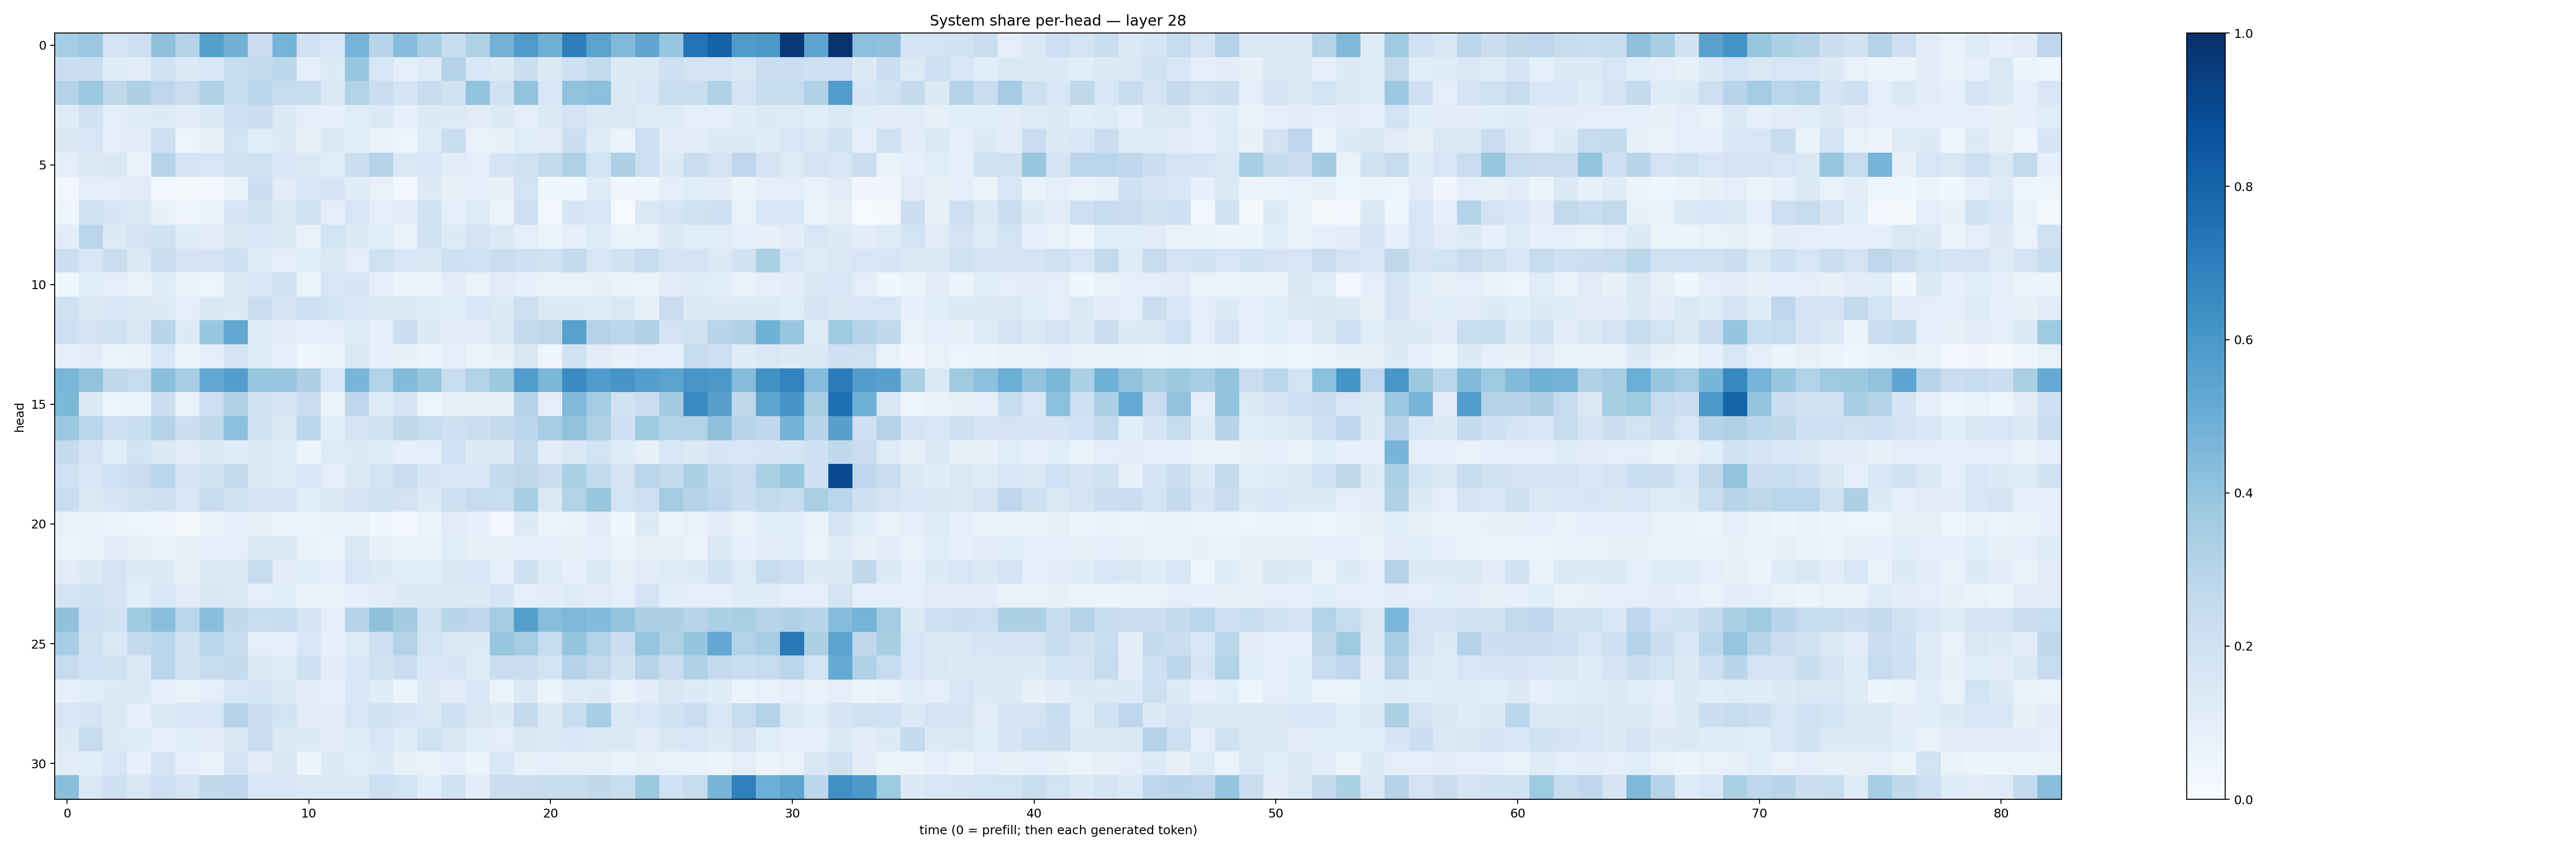

Source data for this figure (header and first rows):
0.34845388, 0.3794191, 0.1726403, 0.21449512, 0.41284612, 0.30626437, 0.5651339, 0.4824116, 0.228277, 0.47504488, 0.20015946, 0.15870513, 0.4696074, 0.29274687, 0.42994872, 0.34605545, 0.23473178, 0.32148296, 0.47801635, 0.58206135, 0.48959553, 0.69664127, 0.55067986, 0.44722795
0.2196, 0.2208, 0.1193, 0.1107, 0.1916, 0.1355, 0.1549, 0.2401, 0.2581, 0.2811, 0.09701, 0.1281, 0.3856, 0.163, 0.08802, 0.1248, 0.3047, 0.1546, 0.1325, 0.2163, 0.1292, 0.2107, 0.2607, 0.1342
0.3027, 0.3799, 0.2729, 0.3261, 0.2741, 0.2277, 0.3174, 0.2472, 0.2786, 0.2454, 0.2395, 0.1449, 0.3132, 0.2264, 0.1662, 0.2379, 0.1957, 0.4049, 0.1933, 0.403, 0.1586, 0.4063, 0.4218, 0.1277
0.118, 0.1922, 0.09716, 0.118, 0.1275, 0.1111, 0.1379, 0.2131, 0.2195, 0.1328, 0.1005, 0.08787, 0.1168, 0.1398, 0.09232, 0.1328, 0.127, 0.1098, 0.1265, 0.1006, 0.1366, 0.1826, 0.1379, 0.1414
0.1513, 0.1585, 0.1014, 0.1115, 0.2127, 0.05052, 0.08317, 0.1839, 0.1142, 0.1359, 0.08323, 0.1472, 0.1164, 0.0684, 0.04768, 0.1245, 0.2314, 0.07051, 0.08312, 0.1152, 0.1052, 0.2169, 0.121, 0.06003
0.09876, 0.1415, 0.1511, 0.07421, 0.2936, 0.1771, 0.1613, 0.1931, 0.1907, 0.1635, 0.1448, 0.1143, 0.2187, 0.3045, 0.1394, 0.161, 0.1121, 0.1001, 0.1704, 0.1901, 0.2593, 0.3221, 0.1849, 0.3269
0.02638, 0.1001, 0.09487, 0.1107, 0.02886, 0.02197, 0.03064, 0.06661, 0.2161, 0.1108, 0.159, 0.168, 0.1201, 0.07538, 0.02992, 0.1321, 0.08315, 0.1003, 0.08054, 0.1836, 0.03711, 0.03844, 0.1198, 0.03363
0.04659, 0.1946, 0.1705, 0.1393, 0.08177, 0.03634, 0.07173, 0.1669, 0.1887, 0.1476, 0.1992, 0.09789, 0.1631, 0.09684, 0.1109, 0.1959, 0.1012, 0.1239, 0.05438, 0.213, 0.02552, 0.1667, 0.1618, 0.01367
0.1032, 0.2846, 0.1284, 0.1836, 0.1915, 0.1173, 0.103, 0.1487, 0.1625, 0.1354, 0.07416, 0.1872, 0.1308, 0.1147, 0.06656, 0.1881, 0.1299, 0.1779, 0.1375, 0.09819, 0.05884, 0.09001, 0.1218, 0.06999
0.2158, 0.1613, 0.2217, 0.1399, 0.2262, 0.1735, 0.1793, 0.2045, 0.1179, 0.09655, 0.1062, 0.1397, 0.09727, 0.1988, 0.1525, 0.1504, 0.2108, 0.203, 0.2205, 0.2074, 0.1946, 0.2589, 0.1615, 0.1894
0.03702, 0.1058, 0.09749, 0.07054, 0.1204, 0.06852, 0.04974, 0.1309, 0.1556, 0.1998, 0.06269, 0.1619, 0.1697, 0.08702, 0.05455, 0.06065, 0.1051, 0.06504, 0.1105, 0.08908, 0.07234, 0.07421, 0.07958, 0.06678
0.1959, 0.1423, 0.1539, 0.1474, 0.1284, 0.1011, 0.1506, 0.1288, 0.2279, 0.1694, 0.2042, 0.1836, 0.1603, 0.141, 0.1375, 0.1236, 0.1085, 0.156, 0.1322, 0.2146, 0.1279, 0.1333, 0.1182, 0.1479
0.2112, 0.1803, 0.1979, 0.1493, 0.2928, 0.1295, 0.3838, 0.5238, 0.1241, 0.1044, 0.08917, 0.09615, 0.1242, 0.09356, 0.2171, 0.1305, 0.1132, 0.1113, 0.1424, 0.2508, 0.2709, 0.5553, 0.3052, 0.2787
0.08772, 0.1051, 0.06374, 0.06709, 0.1543, 0.05118, 0.09793, 0.1777, 0.1179, 0.09955, 0.03919, 0.0623, 0.1406, 0.09307, 0.07848, 0.05953, 0.09172, 0.06487, 0.08524, 0.1509, 0.04509, 0.192, 0.1101, 0.08529
0.4612, 0.4089, 0.2723, 0.2435, 0.4233, 0.3461, 0.5302, 0.5682, 0.3938, 0.3857, 0.3265, 0.1581, 0.4662, 0.3156, 0.4407, 0.3906, 0.2323, 0.314, 0.3787, 0.5757, 0.4579, 0.6519, 0.5819, 0.6058
0.4599, 0.1384, 0.04795, 0.05569, 0.2153, 0.07599, 0.2126, 0.321, 0.1895, 0.1757, 0.2276, 0.05957, 0.2769, 0.1225, 0.1674, 0.04695, 0.08248, 0.07854, 0.08518, 0.3031, 0.09719, 0.4468, 0.3594, 0.1887
0.38, 0.2865, 0.2136, 0.2333, 0.3078, 0.2164, 0.2708, 0.4145, 0.1889, 0.1424, 0.2802, 0.1151, 0.1796, 0.1981, 0.273, 0.2321, 0.2051, 0.2253, 0.2501, 0.281, 0.349, 0.4064, 0.3216, 0.204
0.2501, 0.1739, 0.1161, 0.1837, 0.1397, 0.1124, 0.1397, 0.1192, 0.1264, 0.1242, 0.05415, 0.1229, 0.1323, 0.1174, 0.09147, 0.09894, 0.2004, 0.1252, 0.1314, 0.2603, 0.1018, 0.1419, 0.1873, 0.119
0.203, 0.1636, 0.1992, 0.2289, 0.2828, 0.1819, 0.1923, 0.2551, 0.1428, 0.1214, 0.1606, 0.09533, 0.1462, 0.1847, 0.2292, 0.1701, 0.1599, 0.1558, 0.256, 0.272, 0.226, 0.3297, 0.2564, 0.1835
0.2335, 0.1452, 0.1676, 0.1889, 0.2099, 0.153, 0.2359, 0.1948, 0.173, 0.1781, 0.1092, 0.1398, 0.1727, 0.1942, 0.1834, 0.1346, 0.2092, 0.2444, 0.2334, 0.3446, 0.1468, 0.3142, 0.3892, 0.1842
0.07375, 0.07682, 0.05484, 0.05008, 0.04024, 0.01595, 0.06993, 0.09482, 0.08078, 0.05847, 0.05326, 0.07165, 0.07543, 0.03932, 0.02764, 0.05259, 0.11, 0.09077, 0.02688, 0.1264, 0.05741, 0.06844, 0.1031, 0.03573
0.05701, 0.07693, 0.1023, 0.08112, 0.07551, 0.07917, 0.09151, 0.09838, 0.132, 0.1424, 0.06679, 0.06483, 0.1452, 0.0836, 0.0776, 0.07446, 0.108, 0.07962, 0.07896, 0.0911, 0.0893, 0.07921, 0.08859, 0.06393
0.102, 0.1299, 0.1764, 0.1331, 0.1306, 0.08586, 0.1307, 0.1407, 0.2443, 0.1019, 0.1157, 0.09181, 0.1585, 0.1343, 0.1139, 0.114, 0.1487, 0.1616, 0.0914, 0.2093, 0.1191, 0.09237, 0.1443, 0.08573
0.1761, 0.1939, 0.1682, 0.106, 0.1543, 0.112, 0.1523, 0.1473, 0.09448, 0.1086, 0.07091, 0.07337, 0.09309, 0.1038, 0.1257, 0.1296, 0.1261, 0.1341, 0.1655, 0.09829, 0.1021, 0.1249, 0.1127, 0.09957
0.4107, 0.2045, 0.1946, 0.3703, 0.4224, 0.284, 0.4223, 0.2651, 0.2316, 0.2397, 0.1773, 0.09943, 0.3018, 0.4111, 0.3609, 0.1925, 0.2912, 0.2757, 0.357, 0.5625, 0.4295, 0.4557, 0.4385, 0.3997
0.3455, 0.1947, 0.1458, 0.2508, 0.2831, 0.1875, 0.2845, 0.2356, 0.09664, 0.0925, 0.1557, 0.09082, 0.1218, 0.2077, 0.3057, 0.1844, 0.1478, 0.1328, 0.3929, 0.3549, 0.2466, 0.398, 0.3092, 0.2188
0.2498, 0.2028, 0.1887, 0.1474, 0.287, 0.1907, 0.2364, 0.2546, 0.1351, 0.1194, 0.2044, 0.1024, 0.1542, 0.1929, 0.2214, 0.1544, 0.1704, 0.1215, 0.219, 0.22, 0.1853, 0.2995, 0.2601, 0.1908
0.09012, 0.1141, 0.1318, 0.1382, 0.0918, 0.07789, 0.09604, 0.1632, 0.1687, 0.139, 0.105, 0.08932, 0.1532, 0.1203, 0.06244, 0.1322, 0.1098, 0.1533, 0.06368, 0.1379, 0.05231, 0.1236, 0.1309, 0.06942
0.1618, 0.1783, 0.1395, 0.08715, 0.1369, 0.1529, 0.1552, 0.2978, 0.2158, 0.1872, 0.1108, 0.1022, 0.1611, 0.1927, 0.1689, 0.1422, 0.2073, 0.1496, 0.1265, 0.2522, 0.132, 0.2316, 0.3442, 0.1472
0.1323, 0.2434, 0.1335, 0.1203, 0.09268, 0.114, 0.102, 0.1504, 0.2215, 0.1298, 0.1309, 0.1128, 0.1197, 0.1553, 0.1197, 0.1929, 0.1507, 0.1164, 0.1014, 0.1517, 0.1465, 0.1532, 0.1416, 0.1429
0.1104, 0.1088, 0.1628, 0.08723, 0.1785, 0.09271, 0.07588, 0.1723, 0.1103, 0.1498, 0.05866, 0.1288, 0.1142, 0.1365, 0.08474, 0.07719, 0.09144, 0.05709, 0.1538, 0.08379, 0.1013, 0.07832, 0.08542, 0.0667
0.4246, 0.1443, 0.2057, 0.1496, 0.2132, 0.1795, 0.2631, 0.2672, 0.159, 0.1574, 0.142, 0.1476, 0.1418, 0.2145, 0.1862, 0.1158, 0.1891, 0.1049, 0.2224, 0.2279, 0.2364, 0.2432, 0.2647, 0.2332
